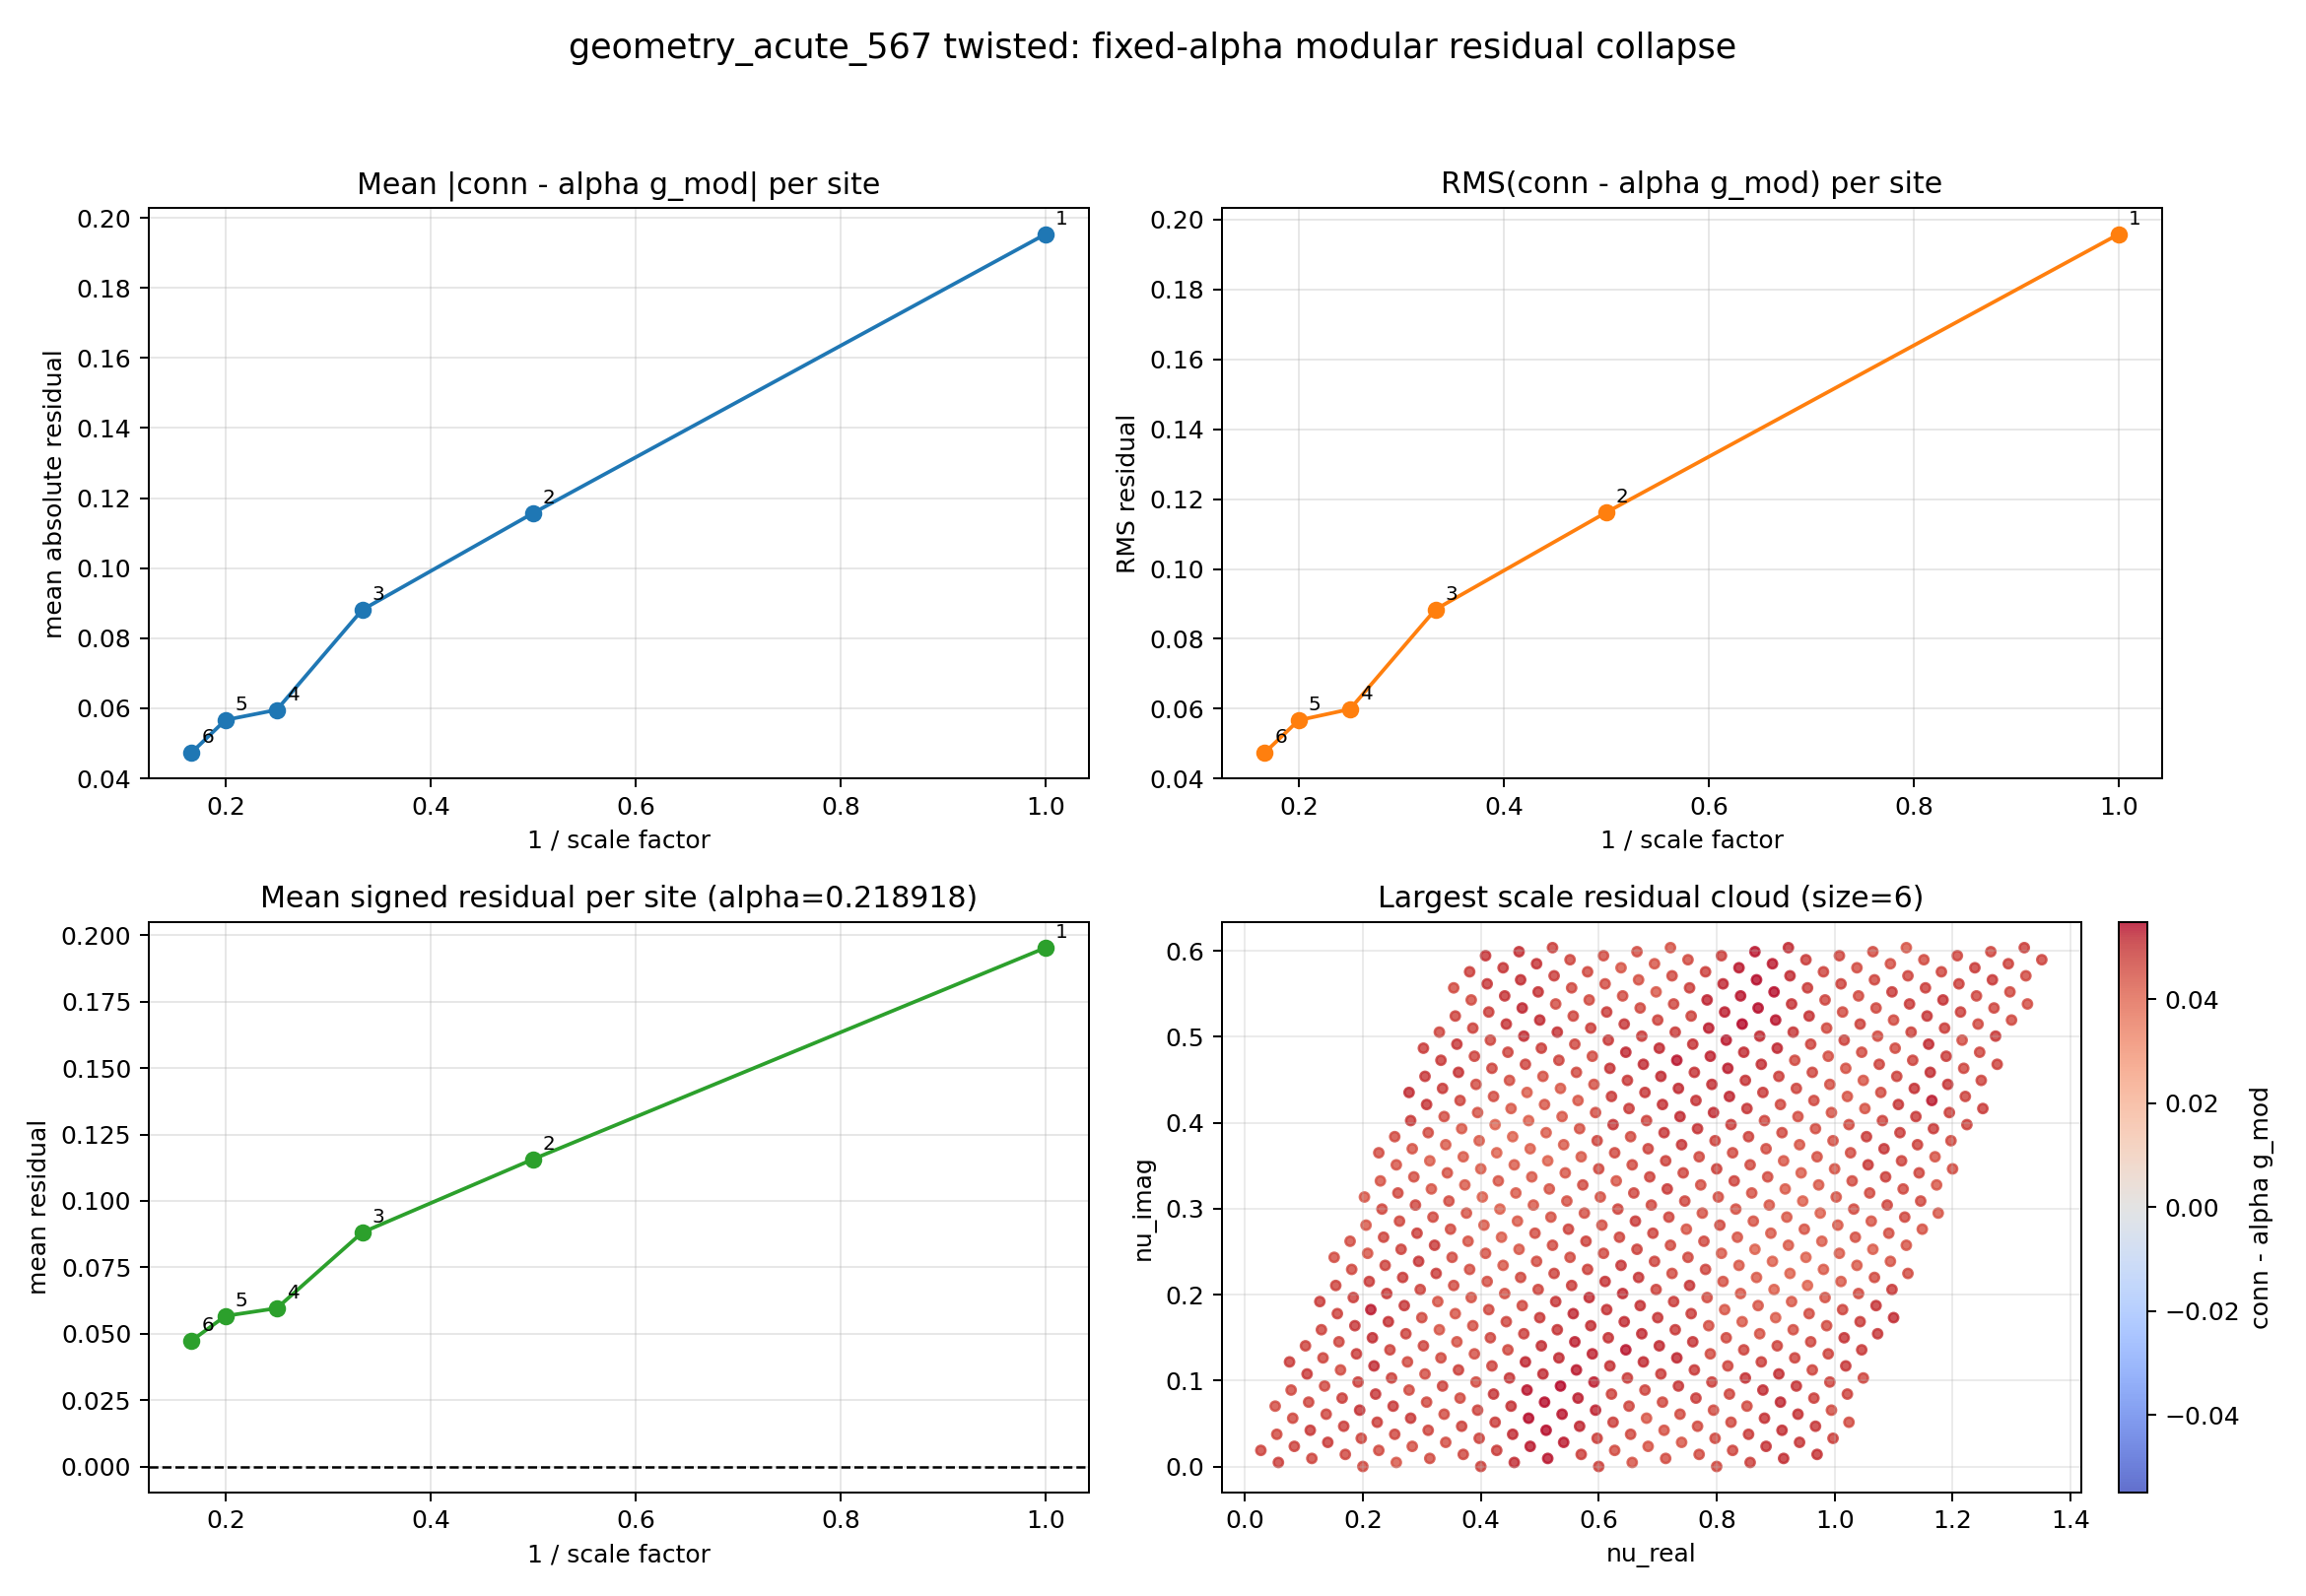

The table this chart was drawn from, first rows:
scale	family_size	n_points	mean_residual	mean_abs_residual_per_site	rms_residual	max_abs_residual	alpha_fixed
1	1	649	0.1954	0.1954	0.1959	0.2831	0.2189
2	2	649	0.1157	0.1157	0.1162	0.1752	0.2189
3	3	649	0.08811	0.08811	0.08841	0.1241	0.2189
4	4	649	0.05957	0.05957	0.05988	0.08766	0.2189
5	5	649	0.05669	0.05669	0.05672	0.06563	0.2189
6	6	649	0.04731	0.04731	0.04739	0.0549	0.2189
